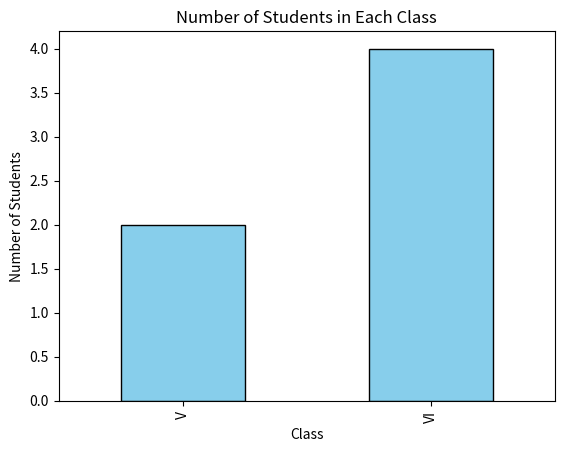
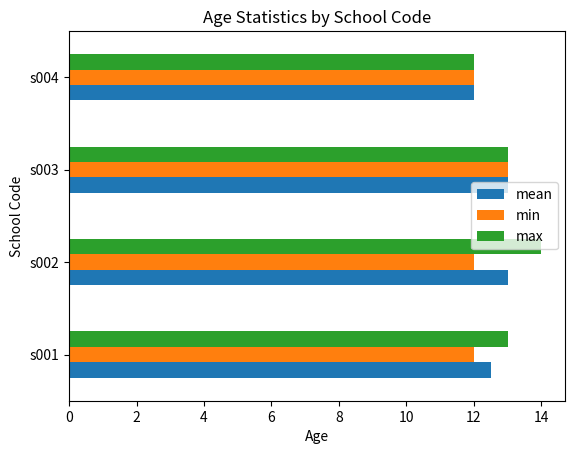
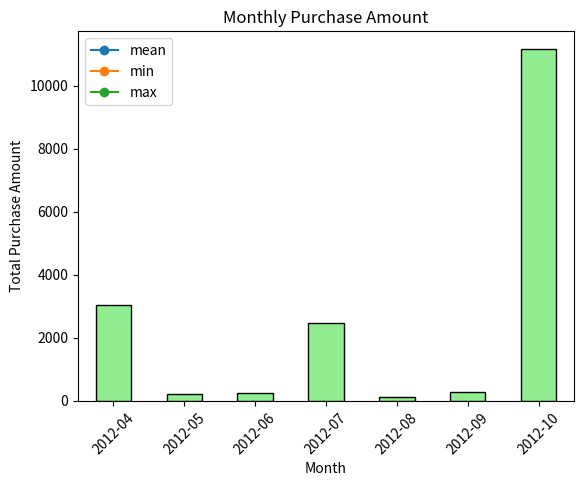

Write the Python code that produced these figures, in order.
import pandas as pd
import matplotlib.pyplot as plt


#question - 1
# Input data
student_data = pd.DataFrame({
    'school_code': ['s001', 's002', 's003', 's001', 's002', 's004'],
    'class': ['V', 'VI', 'VI', 'VI', 'V', 'VI'],
    'name': ['Alberto Franco', 'Gino Mcneill', 'Ryan Parkes', 'Eesha Hinton', 'Gino Mcneill', 'David Parkes'],
    'age': [12, 12, 13, 13, 14, 12],
    'height': [173, 192, 186, 167, 151, 159],
    'weight': [35, 32, 33, 30, 31, 32],
    'address': ['street1', 'street2', 'street3', 'street1', 'street2', 'street4']
})

# Group by 'class' and count number of students
class_counts = student_data.groupby('class').size()

# Output
print("Number of students in each class:")
print(class_counts)

# Plotting the bar chart
class_counts.plot(kind='bar', color='skyblue', edgecolor='black')
plt.title('Number of Students in Each Class')
plt.xlabel('Class')
plt.ylabel('Number of Students')
plt.show()

# Conclusion explanation
print("Conclusion: The bar chart shows that Class VI has more students compared to Class V, indicating a higher enrollment in Class VI.")



# question - 2

# Input data
student_data = pd.DataFrame({
    'school_code': ['s001', 's002', 's003', 's001', 's002', 's004'],
    'class': ['V', 'V', 'VI', 'VI', 'V', 'VI'],
    'name': ['Alberto Franco', 'Gino Mcneill', 'Ryan Parkes', 'Eesha Hinton', 'Gino Mcneill', 'David Parkes'],
    'age': [12, 12, 13, 13, 14, 12],
    'height': [173, 192, 186, 167, 151, 159],
    'weight': [35, 32, 33, 30, 31, 32],
    'address': ['street1', 'street2', 'street3', 'street1', 'street2', 'street4']
})

# Group by 'school_code' and calculate mean, min, and max of 'age'
school_stats = student_data.groupby('school_code')['age'].agg(['mean', 'min', 'max'])

# Output
print("Mean, Min, and Max age for each school:")
print(school_stats)

# Plotting the horizontal bar chart
school_stats.plot(kind='barh')
plt.title('Age Statistics by School Code')
plt.xlabel('Age')
plt.ylabel('School Code')
plt.show()

# Conclusion explanation
print("Conclusion: The horizontal bar chart shows age statistics for each school. Schools have varying age distributions, with some schools having a wider range of ages than others.")



# question - 3

# Input data
orders_data = pd.DataFrame({
    'ord_no': [70001, 70009, 70002, 70004, 70007, 70005, 70008, 70010, 70003, 70012, 70011, 70013],
    'purch_amt': [150.5, 270.65, 65.26, 110.5, 948.5, 2400.6, 5760, 1983.43, 2480.4, 250.45, 75.29, 3045.6],
    'ord_date': ['2012-10-05', '2012-09-10', '2012-10-05', '2012-08-17', '2012-09-10', '2012-07-27', '2012-09-10', 
                 '2012-10-10', '2012-10-10', '2012-06-27', '2012-08-17', '2012-04-25'],
    'customer_id': [3005, 3001, 3002, 3009, 3005, 3007, 3002, 3004, 3009, 3008, 3003, 3002],
    'salesman_id': [5002, 5005, 5001, 5003, 5002, 5001, 5001, 5006, 5003, 5002, 5007, 5001]
})

# Group by 'customer_id' and calculate mean, min, and max of 'purch_amt'
customer_stats = orders_data.groupby('customer_id')['purch_amt'].agg(['mean', 'min', 'max'])

# Output
print("Mean, Min, and Max purchase amount by customer:")
print(customer_stats)

# Plotting the line chart
customer_stats.plot(kind='line', marker='o')
plt.title('Purchase Amount Statistics by Customer ID')
plt.xlabel('Customer ID')
plt.ylabel('Purchase Amount')
plt.grid(True)
plt.show()

# Conclusion explanation
print("Conclusion: The line chart shows the variability of purchase amounts among customers. Some customers have higher purchase amounts on average, indicating potentially larger or more frequent transactions.")





# question - 4
# Input data
df = pd.DataFrame({
    'ord_no': [70001, 70009, 70002, 70004, 70007, 70005, 70008, 70010, 70003, 70012, 70011, 70013],
    'purch_amt': [150.5, 270.65, 65.26, 110.5, 948.5, 2400.6, 5760, 1983.43, 2480.4, 250.45, 75.29, 3045.6],
    'ord_date': ['05-10-2012', '09-10-2012', '05-10-2012', '08-17-2012', '10-09-2012', '07-27-2012', 
                 '10-09-2012', '10-10-2012', '10-10-2012', '06-17-2012', '07-08-2012', '04-25-2012'],
    'customer_id': [3001, 3001, 3005, 3001, 3005, 3001, 3005, 3001, 3005, 3001, 3005, 3005],
    'salesman_id': [5002, 5005, 5001, 5003, 5002, 5001, 5001, 5006, 5003, 5002, 5007, 5001]
})

# Convert 'ord_date' to datetime format and extract month
df['ord_date'] = pd.to_datetime(df['ord_date'], format='%m-%d-%Y')
df['month'] = df['ord_date'].dt.strftime('%Y-%m')

# Group by 'month' and calculate sum of 'purch_amt'
monthly_sales = df.groupby('month')['purch_amt'].sum()

# Output
print("Monthly purchase amount:")
print(monthly_sales)

# Plotting the bar chart
monthly_sales.plot(kind='bar', color='lightgreen', edgecolor='black')
plt.title('Monthly Purchase Amount')
plt.xlabel('Month')
plt.ylabel('Total Purchase Amount')
plt.xticks(rotation=45)
plt.show()

# Conclusion explanation
print("Conclusion: The bar chart shows the monthly purchase amounts, highlighting peak months for sales. This information can be useful for understanding sales trends and planning future strategies.")
